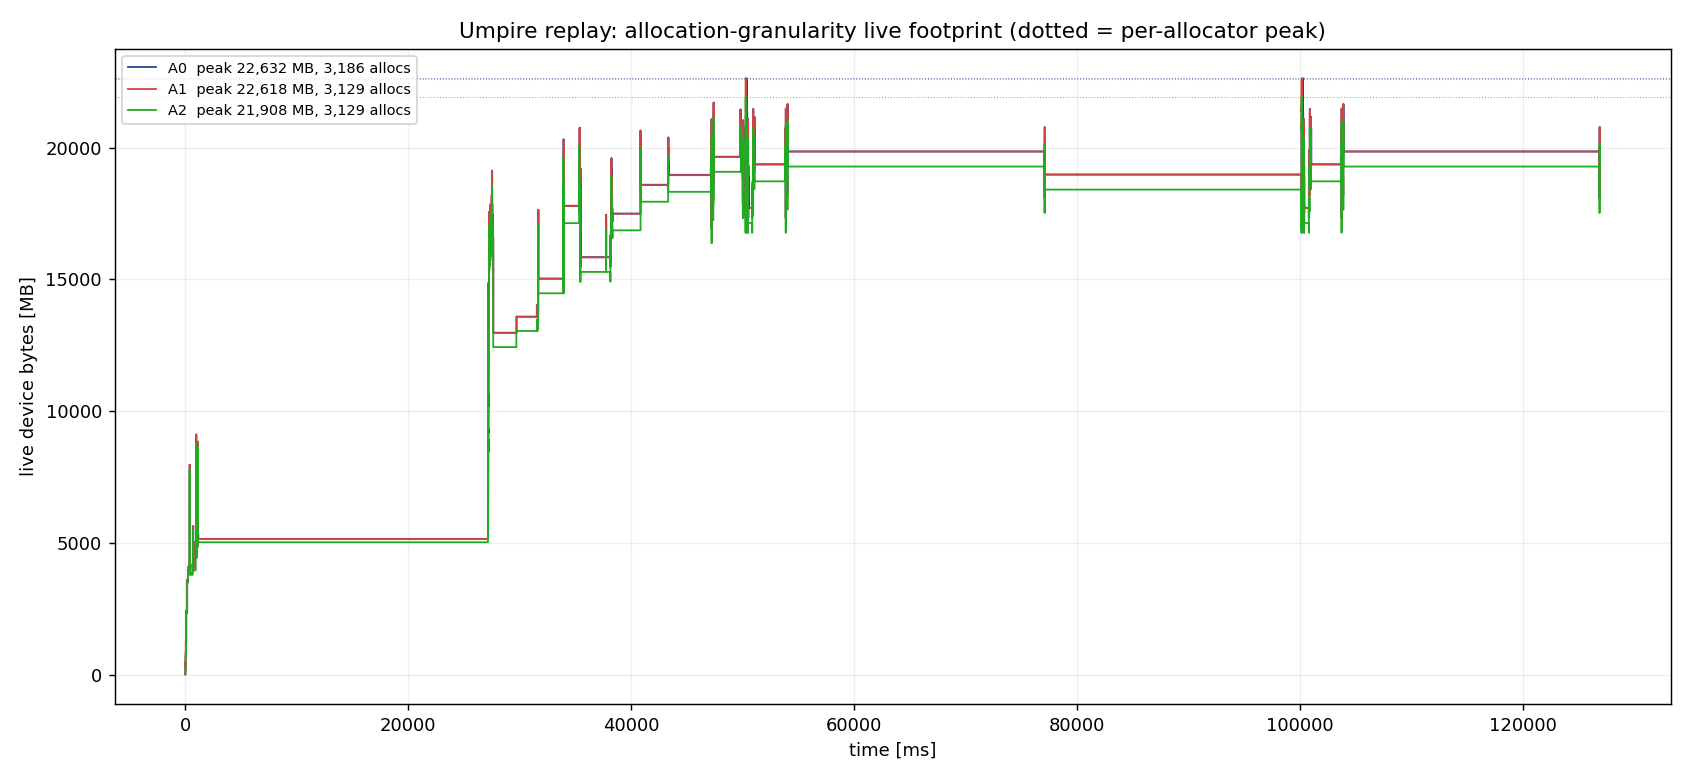

Data behind this chart, as committed beside it:
event, t_ms, allocator_ref, allocator, live_bytes
0, 0.000000, 0x4ade570, A1, 14035168
1, 0.7484, 0x4ade570, A1, 28070336
2, 1.343, 0x4ade570, A1, 70175840
3, 2.763, 0x4ade570, A1, 112281344
4, 4.206, 0x4ade570, A1, 126316512
5, 4.699, 0x4ade570, A1, 168422016
6, 6.022, 0x4ade570, A1, 210527520
7, 7.337, 0x4ade570, A1, 252633024
8, 8.609, 0x4ade570, A1, 259650608
9, 9.151, 0x3fbed40, A0, 14100464
10, 9.745, 0x3fbed40, A0, 28200928
11, 9.909, 0x4ade570, A1, 266668192
12, 9.965, 0x4ade570, A1, 308773696
13, 10, 0x4ade570, A1, 350879200
14, 10.04, 0x4ade570, A1, 392984704
15, 10.08, 0x4ade570, A1, 407019872
16, 10.1, 0x4ade570, A1, 449125376
17, 10.14, 0x4ade570, A1, 491230880
18, 10.18, 0x4ade570, A1, 505266048
19, 10.19, 0x3fbed40, A0, 70502320
20, 10.2, 0x4ade570, A1, 519301216
21, 10.25, 0x4ade570, A1, 519301216
22, 11.41, 0x3fbed40, A0, 112803712
23, 12.09, 0x4040570, A2, 11422632
24, 12.68, 0x4040570, A2, 22845264
25, 12.76, 0x3fbed40, A0, 126904176
26, 13.17, 0x4040570, A2, 57113160
27, 13.36, 0x3fbed40, A0, 169205568
28, 14.5, 0x4040570, A2, 91381056
29, 14.63, 0x4ade570, A1, 519632776
30, 14.69, 0x4ade570, A1, 519964336
31, 14.83, 0x4ade570, A1, 519632776
32, 14.88, 0x4ade570, A1, 512615192
33, 14.89, 0x4ade570, A1, 470509688
34, 14.89, 0x4ade570, A1, 428404184
35, 14.89, 0x4ade570, A1, 386298680
36, 14.89, 0x4ade570, A1, 372263512
37, 14.89, 0x4ade570, A1, 330158008
38, 14.89, 0x4ade570, A1, 288052504
39, 14.89, 0x4ade570, A1, 274017336
40, 14.89, 0x4ade570, A1, 259982168
41, 14.91, 0x4ade570, A1, 266999752
42, 14.93, 0x4ade570, A1, 309105256
43, 14.95, 0x3fbed40, A0, 211506960
44, 14.97, 0x4ade570, A1, 351210760
45, 15.01, 0x4ade570, A1, 393316264
46, 15.05, 0x4ade570, A1, 407351432
47, 15.07, 0x4ade570, A1, 449456936
48, 15.11, 0x4ade570, A1, 491562440
49, 15.14, 0x4ade570, A1, 505597608
50, 15.2, 0x4ade570, A1, 519632776
51, 15.22, 0x4ade570, A1, 519964336
52, 15.25, 0x4ade570, A1, 717298284
53, 15.4, 0x371c2c0, A3, 10897976
54, 16.08, 0x4040570, A2, 102803688
55, 16.61, 0x371c2c0, A3, 21795952
56, 16.85, 0x4040570, A2, 137071584
57, 17.31, 0x3fbed40, A0, 253808352
58, 17.37, 0x371c2c0, A3, 54489880
59, 19.15, 0x4040570, A2, 171339480
... 25,362 more rows
